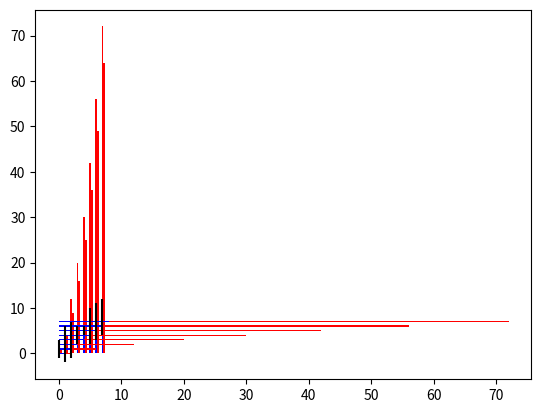

Reproduce this figure in Python.
# Bring in our libraries and create the linear data
import matplotlib.pyplot as plt
import numpy as np

linear_data = np.array([1,2,3,4,5,6,7,8])

# Then, I'll generate a list of X labels
xvals = range(len(linear_data))
# And send this along with the linear data's bar heights, to the bar function. 
# We pass in the width of the bar as 0.3.
plt.bar(xvals, linear_data, width = 0.3)

# Lets compare some exponential data here
new_xvals = []
exponential_data = linear_data**2

# Now we want to adjust the x axis values to make up
# for the first set of bars plotted
for item in xvals:
    new_xvals.append(item+0.3)

# And we just plot both items
plt.bar(xvals, linear_data, width = 0.3)
plt.bar(new_xvals, exponential_data, width = 0.3 ,color='red')

# I'll import from a random function which can generate some random integers, and then I'll use a 
# list comprehension to generate this new list.
from random import randint
linear_err = [randint(1,4) for x in range(len(linear_data))] 

# This will plot a new set of bars with errorbars using the list of random error values
plt.bar(xvals, linear_data, width = 0.3, yerr=linear_err)

# All wee need to do here is to set the bottom parameter of the second barchart
# to be the linear data heights
xvals = range(len(linear_data))
plt.bar(xvals, linear_data, width = 0.3, color='b')
plt.bar(xvals, exponential_data, width = 0.3, bottom=linear_data, color='r')

# To switch to horizontal bar charts we just use barh as the function, and then
# changer the width parameter to a height
xvals = range(len(linear_data))
plt.barh(xvals, linear_data, height = 0.3, color='b')
plt.barh(xvals, exponential_data, height = 0.3, left=linear_data, color='r')